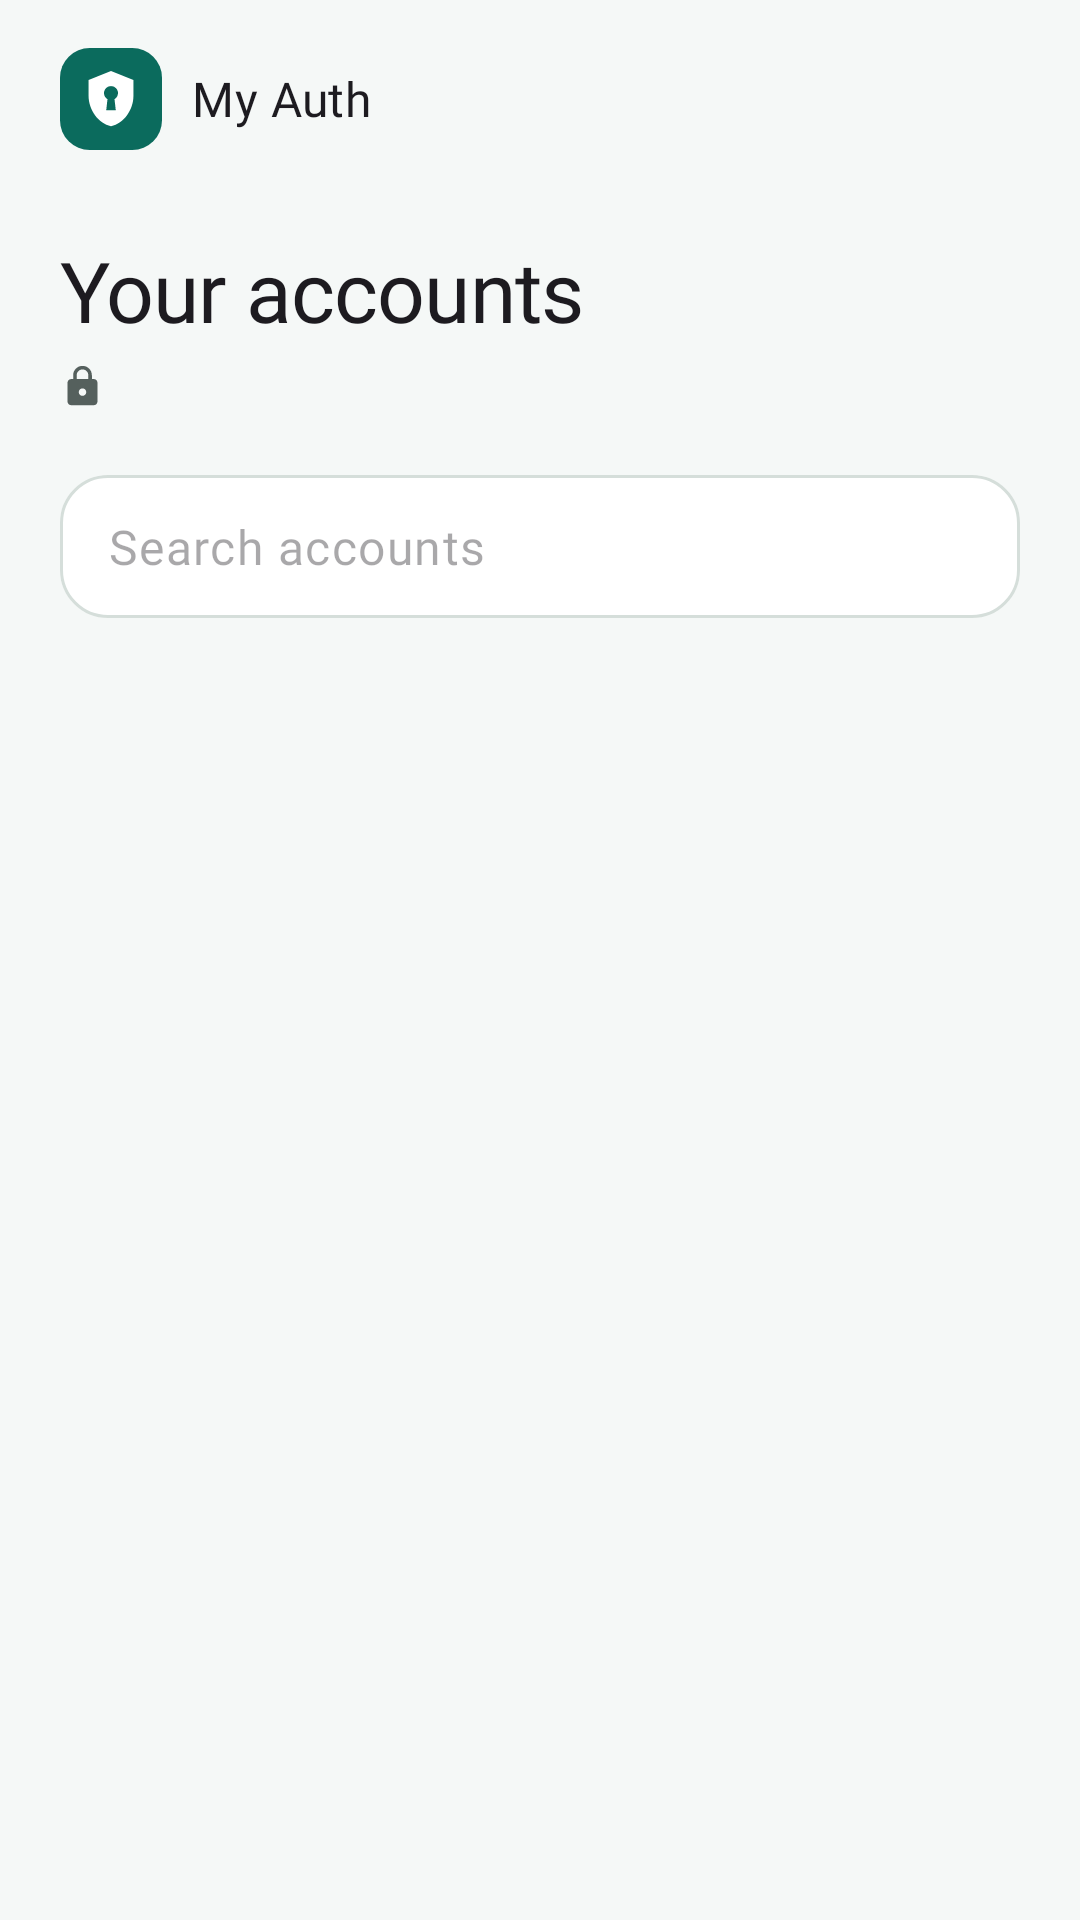

Produce the Android XML layout that renders to this screen, including the resource entries it uses.
<!-- AndroidManifest.xml: application theme Theme.MyAuth -->
<!-- res/layout/activity_main.xml -->
<?xml version="1.0" encoding="utf-8"?>
<androidx.coordinatorlayout.widget.CoordinatorLayout xmlns:android="http://schemas.android.com/apk/res/android"
    xmlns:app="http://schemas.android.com/apk/res-auto"
    xmlns:tools="http://schemas.android.com/tools"
    android:id="@+id/main"
    android:layout_width="match_parent"
    android:layout_height="match_parent"
    android:focusable="true"
    android:focusableInTouchMode="true"
    tools:context=".MainActivity">

    <com.google.android.material.appbar.AppBarLayout
        android:id="@+id/app_bar"
        android:layout_width="match_parent"
        android:layout_height="wrap_content"
        android:background="?attr/colorSurface"
        app:liftOnScroll="true"
        app:liftOnScrollTargetViewId="@id/accounts">

        <LinearLayout
            android:layout_width="match_parent"
            android:layout_height="wrap_content"
            android:orientation="vertical"
            android:paddingStart="@dimen/screen_margin"
            android:paddingTop="@dimen/header_top_padding"
            android:paddingEnd="@dimen/screen_margin"
            app:layout_scrollFlags="scroll|enterAlways|snap">

            <LinearLayout
                android:layout_width="match_parent"
                android:layout_height="wrap_content"
                android:gravity="center_vertical"
                android:orientation="horizontal">

                <ImageView
                    android:layout_width="34dp"
                    android:layout_height="34dp"
                    android:importantForAccessibility="no"
                    android:src="@drawable/ic_brand_mark" />

                <TextView
                    android:layout_width="wrap_content"
                    android:layout_height="wrap_content"
                    android:layout_marginStart="10dp"
                    android:text="@string/app_name"
                    android:textAppearance="?attr/textAppearanceTitleMedium" />

            </LinearLayout>

            <TextView
                android:id="@+id/headline"
                android:layout_width="match_parent"
                android:layout_height="wrap_content"
                android:layout_marginTop="@dimen/headline_top_margin"
                android:text="@string/headline_accounts"
                android:textAppearance="?attr/textAppearanceHeadlineMedium" />

            <TextView
                android:id="@+id/summary"
                android:layout_width="match_parent"
                android:layout_height="wrap_content"
                android:layout_marginTop="4dp"
                android:drawablePadding="6dp"
                android:gravity="center_vertical"
                android:textAppearance="?attr/textAppearanceBodyMedium"
                android:textColor="?attr/colorOnSurfaceVariant"
                app:drawableStartCompat="@drawable/ic_lock_16"
                tools:text="3 accounts · Encrypted on this device" />

        </LinearLayout>

        <com.google.android.material.textfield.TextInputLayout
            android:id="@+id/search_layout"
            style="@style/Widget.MyAuth.SearchField"
            android:layout_width="match_parent"
            android:layout_height="wrap_content"
            android:layout_marginStart="@dimen/screen_margin"
            android:layout_marginTop="@dimen/search_top_margin"
            android:layout_marginEnd="@dimen/screen_margin"
            android:layout_marginBottom="8dp"
            app:endIconMode="clear_text"
            app:startIconDrawable="@drawable/ic_search">

            <com.google.android.material.textfield.TextInputEditText
                android:id="@+id/search_input"
                android:textAppearance="?attr/textAppearanceBodyLarge"
                android:layout_width="match_parent"
                android:layout_height="wrap_content"
                android:hint="@string/search_hint"
                android:imeOptions="actionSearch|flagNoExtractUi"
                android:inputType="text"
                android:maxLines="1" />

        </com.google.android.material.textfield.TextInputLayout>

    </com.google.android.material.appbar.AppBarLayout>

    <FrameLayout
        android:id="@+id/content"
        android:layout_width="match_parent"
        android:layout_height="match_parent"
        app:layout_behavior="@string/appbar_scrolling_view_behavior">

        <androidx.recyclerview.widget.RecyclerView
            android:id="@+id/accounts"
            android:layout_width="match_parent"
            android:layout_height="match_parent"
            android:clipToPadding="false"
            android:paddingStart="@dimen/list_padding"
            android:paddingTop="6dp"
            android:paddingEnd="@dimen/list_padding"
            android:paddingBottom="@dimen/list_bottom_space"
            tools:itemCount="4"
            tools:listitem="@layout/item_account" />

        <TextView
            android:id="@+id/no_results"
            android:layout_width="match_parent"
            android:layout_height="wrap_content"
            android:layout_marginTop="48dp"
            android:gravity="center"
            android:paddingStart="@dimen/screen_margin"
            android:paddingEnd="@dimen/screen_margin"
            android:textAppearance="?attr/textAppearanceBodyLarge"
            android:textColor="?attr/colorOnSurfaceVariant"
            android:visibility="gone"
            tools:text="No accounts match “git”" />

        <androidx.core.widget.NestedScrollView
            android:id="@+id/empty_view"
            android:layout_width="match_parent"
            android:layout_height="match_parent"
            android:fillViewport="true"
            android:visibility="gone">

            <LinearLayout
                android:id="@+id/empty_content"
                android:layout_width="match_parent"
                android:layout_height="wrap_content"
                android:gravity="center"
                android:orientation="vertical"
                android:paddingStart="@dimen/screen_margin"
                android:paddingTop="24dp"
                android:paddingEnd="@dimen/screen_margin"
                android:paddingBottom="48dp">

                <FrameLayout
                    android:layout_width="112dp"
                    android:layout_height="112dp"
                    android:background="@drawable/bg_tile"
                    android:backgroundTint="?attr/colorPrimaryContainer">

                    <ImageView
                        android:layout_width="56dp"
                        android:layout_height="56dp"
                        android:layout_gravity="center"
                        android:importantForAccessibility="no"
                        android:src="@drawable/ic_shield_keyhole"
                        app:tint="?attr/colorOnPrimaryContainer" />

                </FrameLayout>

                <TextView
                    android:layout_width="wrap_content"
                    android:layout_height="wrap_content"
                    android:layout_marginTop="28dp"
                    android:gravity="center"
                    android:maxWidth="360dp"
                    android:text="@string/empty_title"
                    android:textAppearance="?attr/textAppearanceHeadlineSmall" />

                <TextView
                    android:layout_width="wrap_content"
                    android:layout_height="wrap_content"
                    android:layout_marginTop="10dp"
                    android:gravity="center"
                    android:lineSpacingMultiplier="1.15"
                    android:maxWidth="360dp"
                    android:text="@string/empty_message"
                    android:textAppearance="?attr/textAppearanceBodyMedium"
                    android:textColor="?attr/colorOnSurfaceVariant" />

                <com.google.android.material.button.MaterialButton
                    android:id="@+id/add_first_account"
                    android:layout_width="wrap_content"
                    android:layout_height="56dp"
                    android:layout_marginTop="28dp"
                    android:paddingStart="28dp"
                    android:paddingEnd="28dp"
                    android:text="@string/add_account"
                    app:icon="@drawable/ic_add" />

            </LinearLayout>

        </androidx.core.widget.NestedScrollView>

    </FrameLayout>

    <com.google.android.material.floatingactionbutton.ExtendedFloatingActionButton
        android:id="@+id/add_account"
        android:layout_width="wrap_content"
        android:layout_height="wrap_content"
        android:layout_gravity="bottom|end"
        android:layout_margin="@dimen/screen_margin"
        android:text="@string/add_account"
        android:visibility="gone"
        app:icon="@drawable/ic_add"
        tools:visibility="visible" />

</androidx.coordinatorlayout.widget.CoordinatorLayout>
<!-- res/layout/item_account.xml (included above) -->
<?xml version="1.0" encoding="utf-8"?>
<com.google.android.material.card.MaterialCardView xmlns:android="http://schemas.android.com/apk/res/android"
    xmlns:app="http://schemas.android.com/apk/res-auto"
    xmlns:tools="http://schemas.android.com/tools"
    style="@style/Widget.MyAuth.AccountCard"
    android:layout_width="match_parent"
    android:layout_height="wrap_content"
    android:layout_margin="@dimen/card_gap_half"
    app:cardCornerRadius="18dp">

    <LinearLayout
        android:layout_width="match_parent"
        android:layout_height="wrap_content"
        android:gravity="center_vertical"
        android:minHeight="76dp"
        android:orientation="horizontal"
        android:paddingStart="16dp"
        android:paddingTop="14dp"
        android:paddingEnd="14dp"
        android:paddingBottom="14dp">

        <TextView
            android:id="@+id/avatar"
            android:layout_width="44dp"
            android:layout_height="44dp"
            android:background="@drawable/bg_tile"
            android:gravity="center"
            android:importantForAccessibility="no"
            android:textAppearance="?attr/textAppearanceTitleMedium"
            tools:backgroundTint="#240F7F70"
            tools:text="G"
            tools:textColor="#0F7F70" />

        <LinearLayout
            android:layout_width="0dp"
            android:layout_height="wrap_content"
            android:layout_marginStart="14dp"
            android:layout_marginEnd="8dp"
            android:layout_weight="1"
            android:orientation="vertical">

            <TextView
                android:id="@+id/issuer"
                android:layout_width="match_parent"
                android:layout_height="wrap_content"
                android:ellipsize="end"
                android:maxLines="1"
                android:textAppearance="?attr/textAppearanceTitleMedium"
                tools:text="GitHub" />

            <TextView
                android:id="@+id/label"
                android:layout_width="match_parent"
                android:layout_height="wrap_content"
                android:layout_marginTop="1dp"
                android:ellipsize="middle"
                android:maxLines="1"
                android:textAppearance="?attr/textAppearanceBodyMedium"
                android:textColor="?attr/colorOnSurfaceVariant"
                tools:text="jane@example.com" />

        </LinearLayout>

        <ImageView
            android:layout_width="22dp"
            android:layout_height="22dp"
            android:importantForAccessibility="no"
            android:src="@drawable/ic_chevron_right"
            app:tint="?attr/colorOnSurfaceVariant" />

    </LinearLayout>

</com.google.android.material.card.MaterialCardView>
<!-- resources referenced by this layout -->
<resources>
  <dimen name="card_gap_half">6dp</dimen>
  <dimen name="header_top_padding">8dp</dimen>
  <dimen name="headline_top_margin">14dp</dimen>
  <dimen name="list_bottom_space">96dp</dimen>
  <dimen name="list_padding">14dp</dimen>
  <dimen name="screen_margin">20dp</dimen>
  <dimen name="search_top_margin">12dp</dimen>
  <string name="add_account">Add account</string>
  <string name="app_name">My Auth</string>
  <string name="empty_message">Turn on two-step verification in any site or app, choose “authenticator app”, then scan the QR code it shows you.</string>
  <string name="empty_title">Protect your first account</string>
  <string name="headline_accounts">Your accounts</string>
  <string name="search_hint">Search accounts</string>
  <style name="Theme.MyAuth" parent="Base.Theme.MyAuth" />
  <color name="brand">#FF0B6B5D</color>
  <color name="white">#FFFFFFFF</color>
  <color name="surface_container_lowest">#FFFFFFFF</color>
  <color name="outline_variant">#FFD5DEDA</color>
  <color name="on_surface_variant">#FF55605D</color>
  <color name="primary">#FF0B6B5D</color>
  <color name="on_primary">#FFFFFFFF</color>
  <color name="primary_container">#FFA6F2DE</color>
  <color name="on_primary_container">#FF00201B</color>
  <color name="secondary">#FF4A635D</color>
  <color name="on_secondary">#FFFFFFFF</color>
  <color name="secondary_container">#FFCCE8E0</color>
  <color name="on_secondary_container">#FF06201B</color>
  <color name="tertiary">#FF436278</color>
  <color name="on_tertiary">#FFFFFFFF</color>
  <color name="tertiary_container">#FFC9E6FF</color>
  <color name="on_tertiary_container">#FF001E2F</color>
  <color name="error">#FFBA1A1A</color>
  <color name="on_error">#FFFFFFFF</color>
  <color name="error_container">#FFFFDAD6</color>
  <color name="on_error_container">#FF410002</color>
  <color name="surface">#FFF5F8F7</color>
  <color name="on_surface">#FF141A19</color>
  <color name="outline">#FF6F7976</color>
  <color name="surface_container_low">#FFEFF4F2</color>
  <color name="surface_container">#FFE9EFEC</color>
  <color name="surface_container_high">#FFE3E9E6</color>
  <color name="surface_container_highest">#FFDDE4E1</color>
  <color name="inverse_surface">#FF2B3230</color>
  <color name="inverse_on_surface">#FFECF2EF</color>
  <color name="inverse_primary">#FF6FD9C1</color>
  <style name="TextAppearance.MyAuth.TitleLarge" parent="TextAppearance.Material3.TitleLarge">
          <item name="fontFamily">@font/manrope_bold</item>
          <item name="android:fontFamily">@font/manrope_bold</item>
      </style>
  <style name="TextAppearance.MyAuth.LabelLarge" parent="TextAppearance.Material3.LabelLarge">
          <item name="fontFamily">@font/manrope_bold</item>
          <item name="android:fontFamily">@font/manrope_bold</item>
      </style>
  <style name="ShapeAppearance.MyAuth.Small" parent="ShapeAppearance.Material3.Corner.Small">
          <item name="cornerSize">10dp</item>
      </style>
  <style name="ShapeAppearance.MyAuth.Medium" parent="ShapeAppearance.Material3.Corner.Medium">
          <item name="cornerSize">16dp</item>
      </style>
  <style name="ShapeAppearance.MyAuth.Large" parent="ShapeAppearance.Material3.Corner.Large">
          <item name="cornerSize">22dp</item>
      </style>
  <style name="ThemeOverlay.MyAuth.BottomSheet" parent="ThemeOverlay.Material3.BottomSheetDialog">
          <item name="bottomSheetStyle">@style/Widget.MyAuth.BottomSheet</item>
      </style>
  <style name="Widget.MyAuth.Snackbar" parent="Widget.Material3.Snackbar">
          <item name="shapeAppearance">@style/ShapeAppearance.MyAuth.Small</item>
      </style>
  <style name="MaterialAlertDialog.MyAuth.Title" parent="MaterialAlertDialog.Material3.Title.Text">
          <item name="android:textAppearance">@style/TextAppearance.MyAuth.HeadlineSmall</item>
      </style>
  <style name="Widget.MyAuth.BottomSheet" parent="Widget.Material3.BottomSheet.Modal">
          <item name="backgroundTint">@color/surface_container_lowest</item>
      </style>
</resources>
